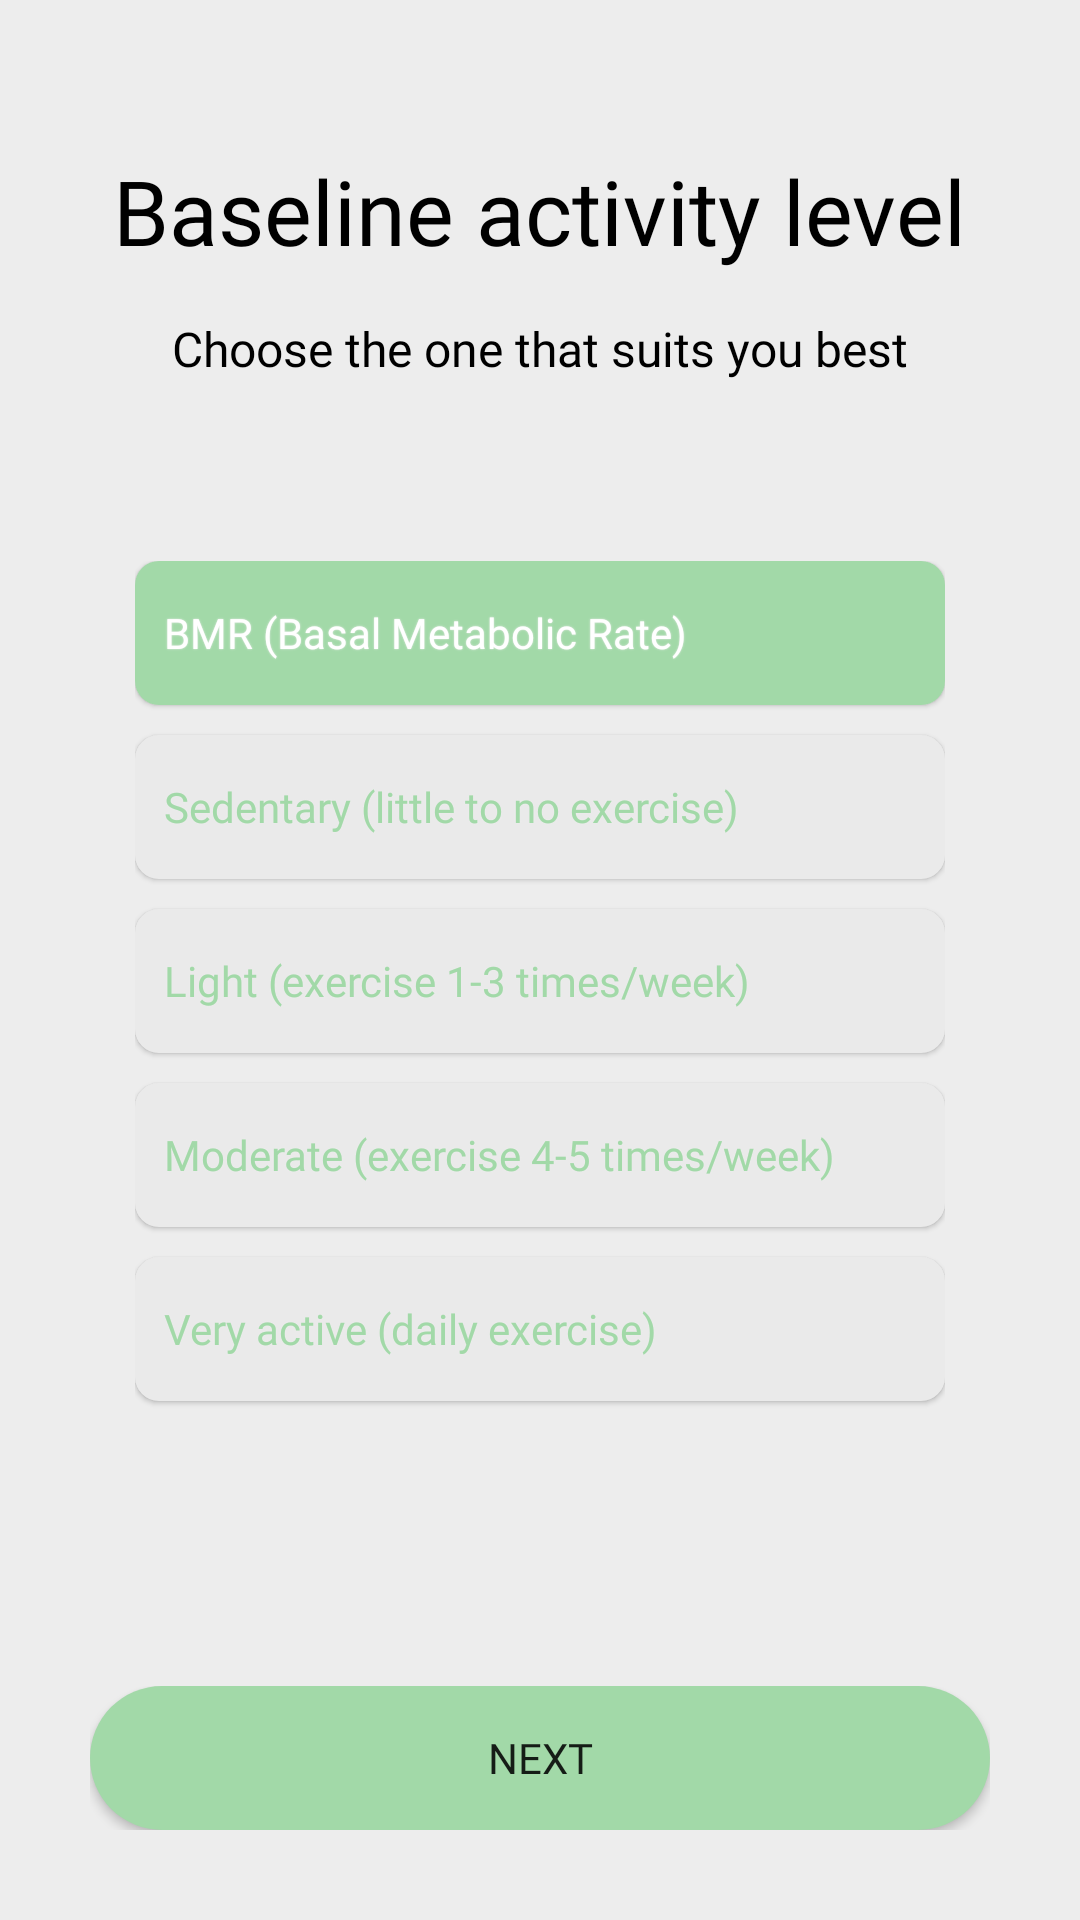

Here is an Android app screen rendered from its layout file. Give the layout XML and the strings, colors and styles it references.
<!-- AndroidManifest.xml: application theme Theme.ProiectLicenta -->
<!-- res/layout/fragment_activity_level.xml -->
<?xml version="1.0" encoding="utf-8"?>
<LinearLayout xmlns:android="http://schemas.android.com/apk/res/android"
    xmlns:tools="http://schemas.android.com/tools"
    android:layout_width="match_parent"
    android:layout_height="match_parent"
    android:orientation="vertical"
    android:padding="30dp"
    android:background="#EDEDED"
    tools:context=".activity_level">

    <LinearLayout
        android:layout_width="match_parent"
        android:layout_height="wrap_content"
        android:gravity="center"
        android:orientation="vertical"
        android:layout_marginTop="20dp"
        android:background="#EDEDED">

        <TextView
            android:layout_width="wrap_content"
            android:layout_height="wrap_content"
            android:text="Baseline activity level"
            android:textSize="30dp"
            android:fontFamily="@font/sfpro"
            android:textColor="#000000"
            android:layout_marginBottom="15dp" />
        <TextView
            android:layout_width="wrap_content"
            android:layout_height="wrap_content"
            android:text="Choose the one that suits you best"
            android:gravity="start"
            android:textSize="16dp"
            android:fontFamily="@font/sfpro"
            android:textColor="#000000"
            android:layout_marginBottom="30dp"/>
    </LinearLayout>

    <LinearLayout
        android:layout_width="match_parent"
        android:layout_height="wrap_content"
        android:orientation="vertical"
        android:layout_weight="1"
        android:layout_marginTop="15dp"
        android:padding="15dp"
        android:background="#EDEDED" >

        <RadioGroup
            android:id="@+id/activityLevelRadioGroup"
            android:layout_width="match_parent"
            android:layout_height="wrap_content" >

            <androidx.appcompat.widget.AppCompatRadioButton
                android:id="@+id/bmrBtn"
                android:layout_width="match_parent"
                android:layout_height="wrap_content"
                android:checked="true"
                android:text="BMR (Basal Metabolic Rate)"
                android:button="@android:color/transparent"
                android:background="@drawable/radio_selector"
                android:textColor="@drawable/radio_text_color"
                android:shadowColor="#EDEDED"
                android:shadowRadius="1"
                android:elevation="1dp"
                android:fontFamily="@font/sfpro"
                android:padding="10dp"
                android:layout_marginBottom="10dp"
                />

            <androidx.appcompat.widget.AppCompatRadioButton
                android:id="@+id/sedentaryBtn"
                android:layout_width="match_parent"
                android:layout_height="wrap_content"
                android:text="Sedentary (little to no exercise)"
                android:button="@android:color/transparent"
                android:background="@drawable/radio_selector"
                android:textColor="@drawable/radio_text_color"
                android:shadowColor="#EDEDED"
                android:shadowRadius="1"
                android:elevation="1dp"
                android:fontFamily="@font/sfpro"
                android:padding="10dp"
                android:layout_marginBottom="10dp"
                />

            <androidx.appcompat.widget.AppCompatRadioButton
                android:id="@+id/lightBtn"
                android:layout_width="match_parent"
                android:layout_height="wrap_content"
                android:text="Light (exercise 1-3 times/week)"
                android:button="@android:color/transparent"
                android:background="@drawable/radio_selector"
                android:textColor="@drawable/radio_text_color"
                android:shadowColor="#EDEDED"
                android:shadowRadius="1"
                android:elevation="1dp"
                android:fontFamily="@font/sfpro"
                android:padding="10dp"
                android:layout_marginBottom="10dp"
                />

            <androidx.appcompat.widget.AppCompatRadioButton
                android:id="@+id/moderateBtn"
                android:layout_width="match_parent"
                android:layout_height="wrap_content"
                android:text="Moderate (exercise 4-5 times/week)"
                android:button="@android:color/transparent"
                android:background="@drawable/radio_selector"
                android:textColor="@drawable/radio_text_color"
                android:shadowColor="#EDEDED"
                android:shadowRadius="1"
                android:elevation="1dp"
                android:fontFamily="@font/sfpro"
                android:padding="10dp"
                android:layout_marginBottom="10dp"
                />

            <androidx.appcompat.widget.AppCompatRadioButton
                android:id="@+id/veryActiveBtn"
                android:layout_width="match_parent"
                android:layout_height="wrap_content"
                android:text="Very active (daily exercise)"
                android:button="@android:color/transparent"
                android:background="@drawable/radio_selector"
                android:textColor="@drawable/radio_text_color"
                android:shadowColor="#EDEDED"
                android:shadowRadius="1"
                android:elevation="1dp"
                android:fontFamily="@font/sfpro"
                android:padding="10dp"
                android:layout_marginBottom="10dp"
                />

        </RadioGroup>
    </LinearLayout>

    <LinearLayout
        android:layout_width="match_parent"
        android:layout_height="wrap_content"
        android:background="#EDEDED" >

        <androidx.appcompat.widget.AppCompatButton
            android:id="@+id/nextBtn"
            android:layout_width="match_parent"
            android:layout_height="wrap_content"
            android:background="@drawable/button_ios"
            android:fontFamily="@font/sfpro"
            android:text="Next" />
    </LinearLayout>
</LinearLayout>
<!-- resources referenced by this layout -->
<resources>
  <!-- drawable button_ios (drawable) -->
  <?xml version="1.0" encoding="utf-8"?>
  <selector xmlns:android="http://schemas.android.com/apk/res/android">
  
      <item android:state_pressed="true">
          <shape android:shape="rectangle">
              <solid android:color="#B1E0B4" />
              <corners android:radius="24dp" />
          </shape>
      </item>
  
      <item>
          <shape android:shape="rectangle">
              <solid android:color="#A2D9A8" />
              <corners android:radius="24dp" />
          </shape>
      </item>
  
  </selector>
  <!-- drawable radio_selector (drawable) -->
  <?xml version="1.0" encoding="utf-8"?>
  <selector xmlns:android="http://schemas.android.com/apk/res/android">
      <item android:state_checked="true"
          android:drawable="@drawable/radio_selected" />
  
      <item android:state_checked="false"
          android:drawable="@drawable/radio_normal" />
  
  </selector>
  <!-- drawable radio_text_color (drawable) -->
  <?xml version="1.0" encoding="utf-8"?>
  <selector xmlns:android="http://schemas.android.com/apk/res/android">
  
      <item android:state_checked="true"
          android:color="@android:color/white" />
  
      <item android:state_checked="false"
          android:color="#A2D9A8" />
  
  </selector>
  <style name="Theme.ProiectLicenta" parent="Theme.MaterialComponents.DayNight.NoActionBar">
          
          <item name="colorPrimary">#A2D9A8</item>
          <item name="colorPrimaryVariant">#8CCB8E</item>
          <item name="colorOnPrimary">@color/white</item>
          
          <item name="colorSecondary">@color/teal_200</item>
          <item name="colorSecondaryVariant">@color/teal_700</item>
          <item name="colorOnSecondary">@color/black</item>
          
          <item name="android:statusBarColor">?attr/colorPrimaryVariant</item>
          
      </style>
  <!-- drawable radio_selected (drawable) -->
  <?xml version="1.0" encoding="utf-8"?>
  <shape android:shape="rectangle" xmlns:android="http://schemas.android.com/apk/res/android">
      <solid android:color="#A2D9A8" />
      <corners android:radius="8dp" />
  </shape>
  <!-- drawable radio_normal (drawable) -->
  <?xml version="1.0" encoding="utf-8"?>
  <shape android:shape="rectangle" xmlns:android="http://schemas.android.com/apk/res/android">
      <solid android:color="#eaeaea" />
      <corners android:radius="8dp" />
  </shape>
  <!-- not gathered from this repository: default colours our renderer supplied (Android Studio template values) -->
  <color name="teal_200">#FF03DAC5</color>
  <color name="teal_700">#FF018786</color>
  <color name="black">#FF000000</color>
  <color name="white">#FFFFFFFF</color>
</resources>
